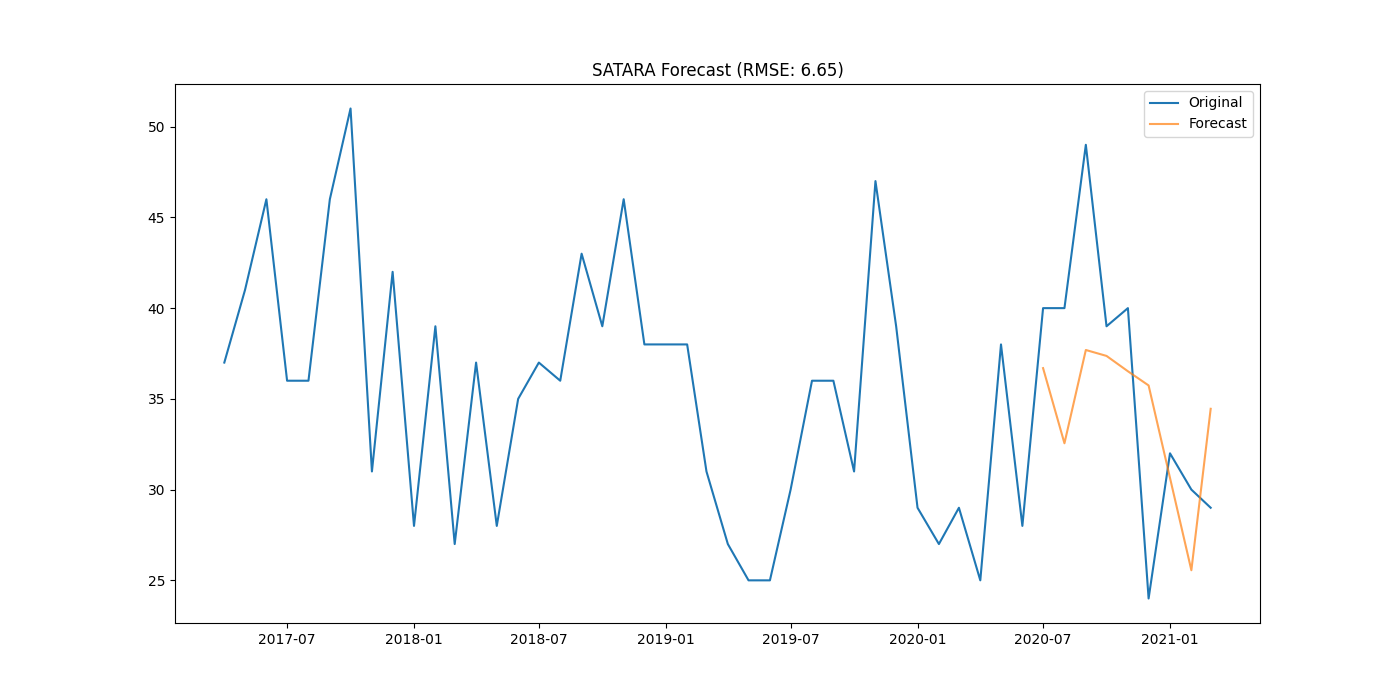

Source data for this figure (header and first rows):
district, date, actual, forecast
SATARA, 2020-07-01, 40.0, 36.69
SATARA, 2020-08-01, 40.0, 32.55
SATARA, 2020-09-01, 49.0, 37.69
SATARA, 2020-10-01, 39.0, 37.37
SATARA, 2020-11-01, 40.0, 36.52
SATARA, 2020-12-01, 24.0, 35.74
SATARA, 2021-01-01, 32.0, 30.65
SATARA, 2021-02-01, 30.0, 25.56
SATARA, 2021-03-01, 29.0, 34.45
